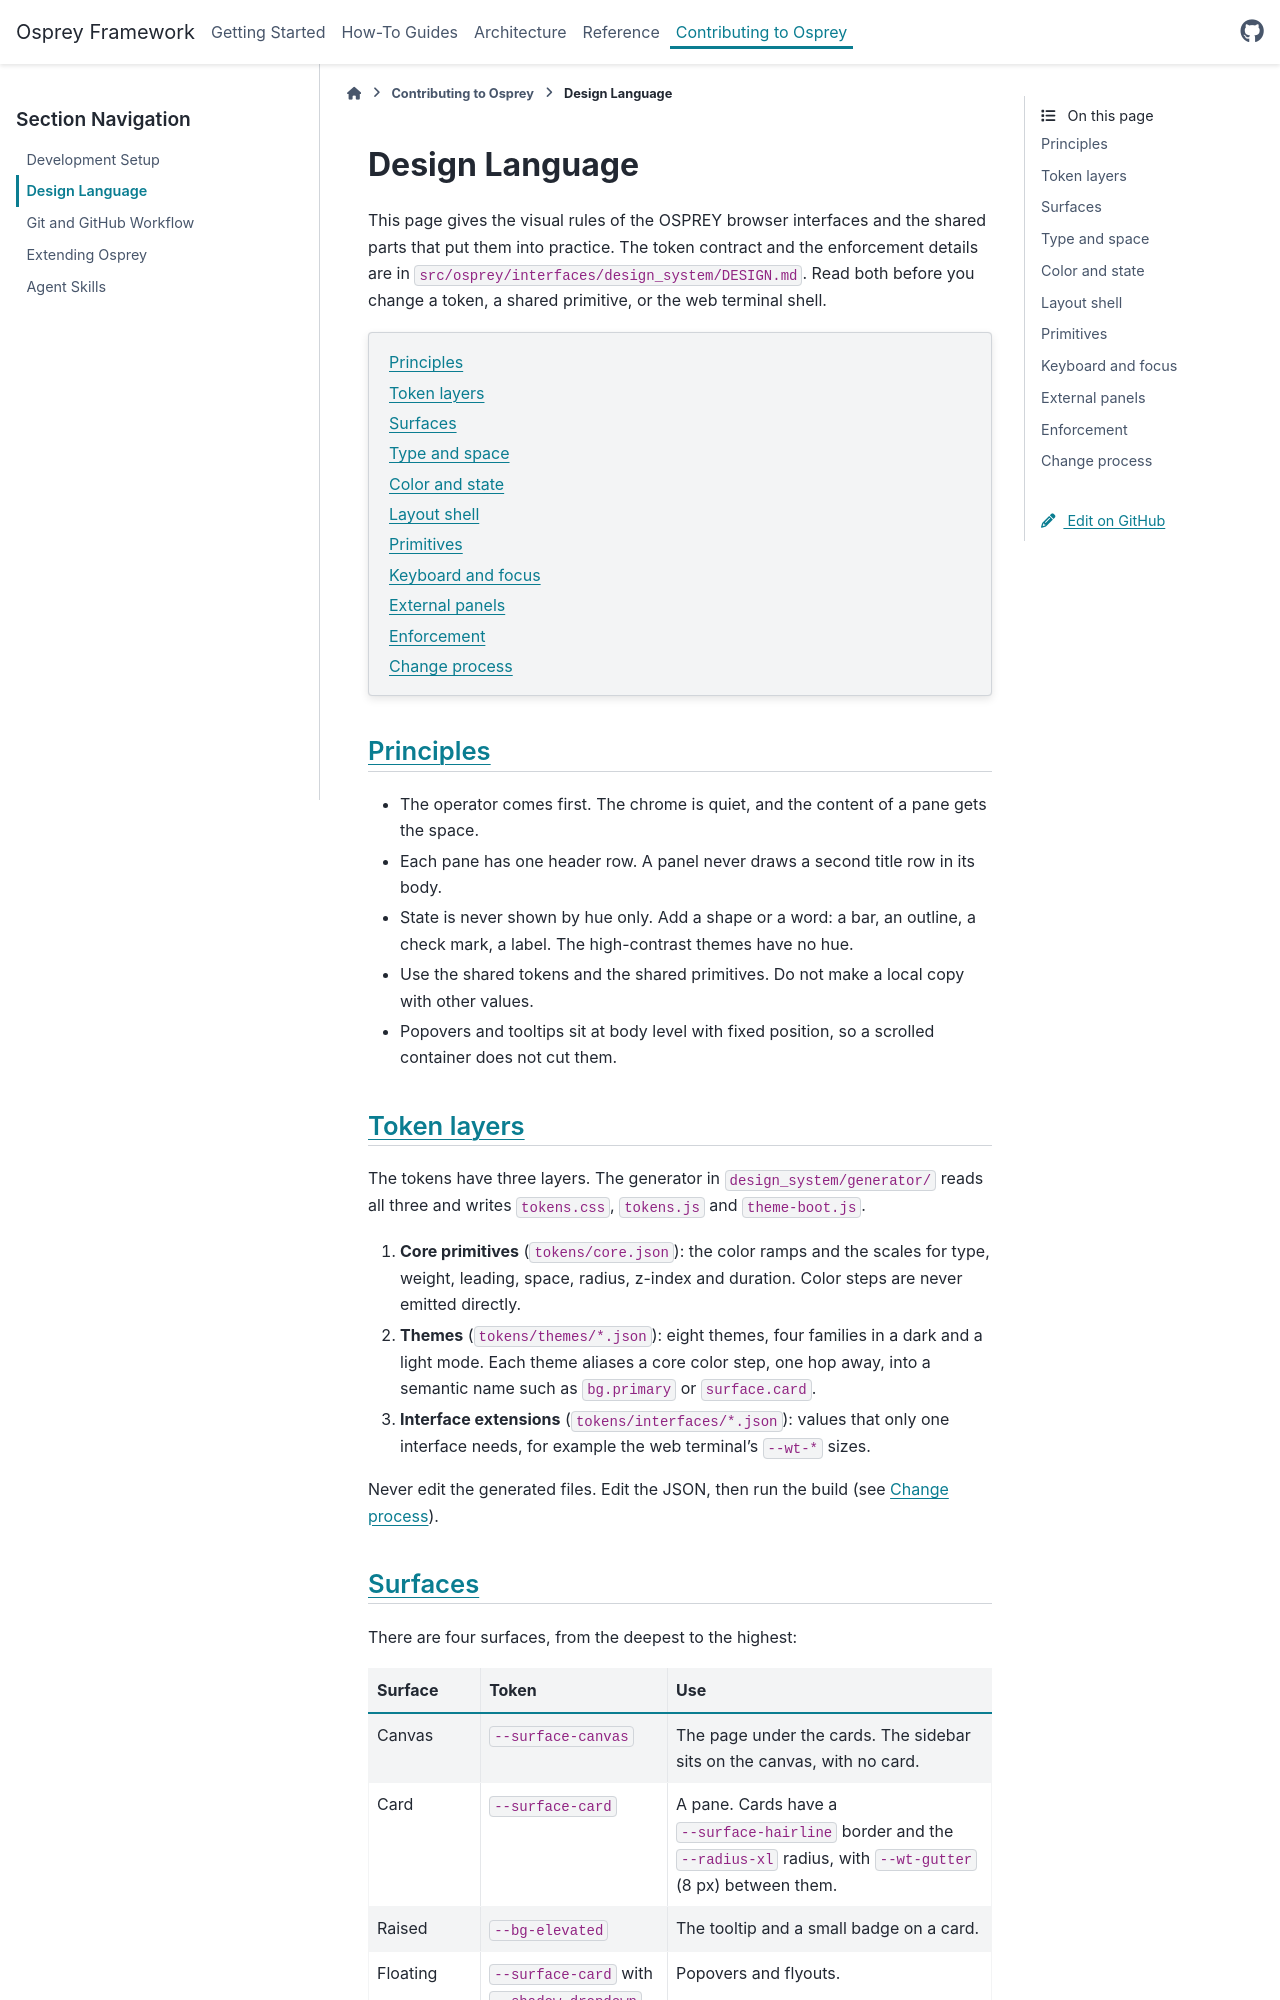

repository: als-apg/osprey · page: v2026.11.0/contributing/design-language.html · generator: sphinx

Design Language
===============

This page gives the visual rules of the OSPREY browser interfaces and the
shared parts that put them into practice. The token contract and the
enforcement details are in ``src/osprey/interfaces/design_system/DESIGN.md``.
Read both before you change a token, a shared primitive, or the web terminal
shell.

.. contents::
   :local:
   :depth: 1

Principles
----------

- The operator comes first. The chrome is quiet, and the content of a pane
  gets the space.
- Each pane has one header row. A panel never draws a second title row in its
  body.
- State is never shown by hue only. Add a shape or a word: a bar, an outline, a
  check mark, a label. The high-contrast themes have no hue.
- Use the shared tokens and the shared primitives. Do not make a local copy
  with other values.
- Popovers and tooltips sit at body level with fixed position, so a scrolled
  container does not cut them.

Token layers
------------

The tokens have three layers. The generator in
``design_system/generator/`` reads all three and writes ``tokens.css``,
``tokens.js`` and ``theme-boot.js``.

#. **Core primitives** (``tokens/core.json``): the color ramps and the scales
   for type, weight, leading, space, radius, z-index and duration. Color
   steps are never emitted directly.
#. **Themes** (``tokens/themes/*.json``): eight themes, four families in a
   dark and a light mode. Each theme aliases a core color step, one hop away,
   into a semantic name such as ``bg.primary`` or ``surface.card``.
#. **Interface extensions** (``tokens/interfaces/*.json``): values that only
   one interface needs, for example the web terminal's ``--wt-*`` sizes.

Never edit the generated files. Edit the JSON, then run the build (see
`Change process`_).

Surfaces
--------

There are four surfaces, from the deepest to the highest:

.. list-table::
   :header-rows: 1
   :widths: 18 30 52

   * - Surface
     - Token
     - Use
   * - Canvas
     - ``--surface-canvas``
     - The page under the cards. The sidebar sits on the canvas, with no card.
   * - Card
     - ``--surface-card``
     - A pane. Cards have a ``--surface-hairline`` border and the
       ``--radius-xl`` radius, with ``--wt-gutter`` (8 px) between them.
   * - Raised
     - ``--bg-elevated``
     - The tooltip and a small badge on a card.
   * - Floating
     - ``--surface-card`` with ``--shadow-dropdown``
     - Popovers and flyouts.

``--surface-well`` is a recessed area in a card, for example the body of the
artifact viewer. It is between the canvas and the card in every theme.

The washes mark state on these surfaces: ``--surface-hover``,
``--surface-press`` (pressed or open), ``--surface-selected`` and
``--surface-focus`` (the focus halo). They are alpha values, so they work on
every surface.

Use the surface tokens, not a ``--bg-*`` token, for the shell. The ``bg.*``
steps do not keep the same depth order in all eight themes. The surface group
does.
